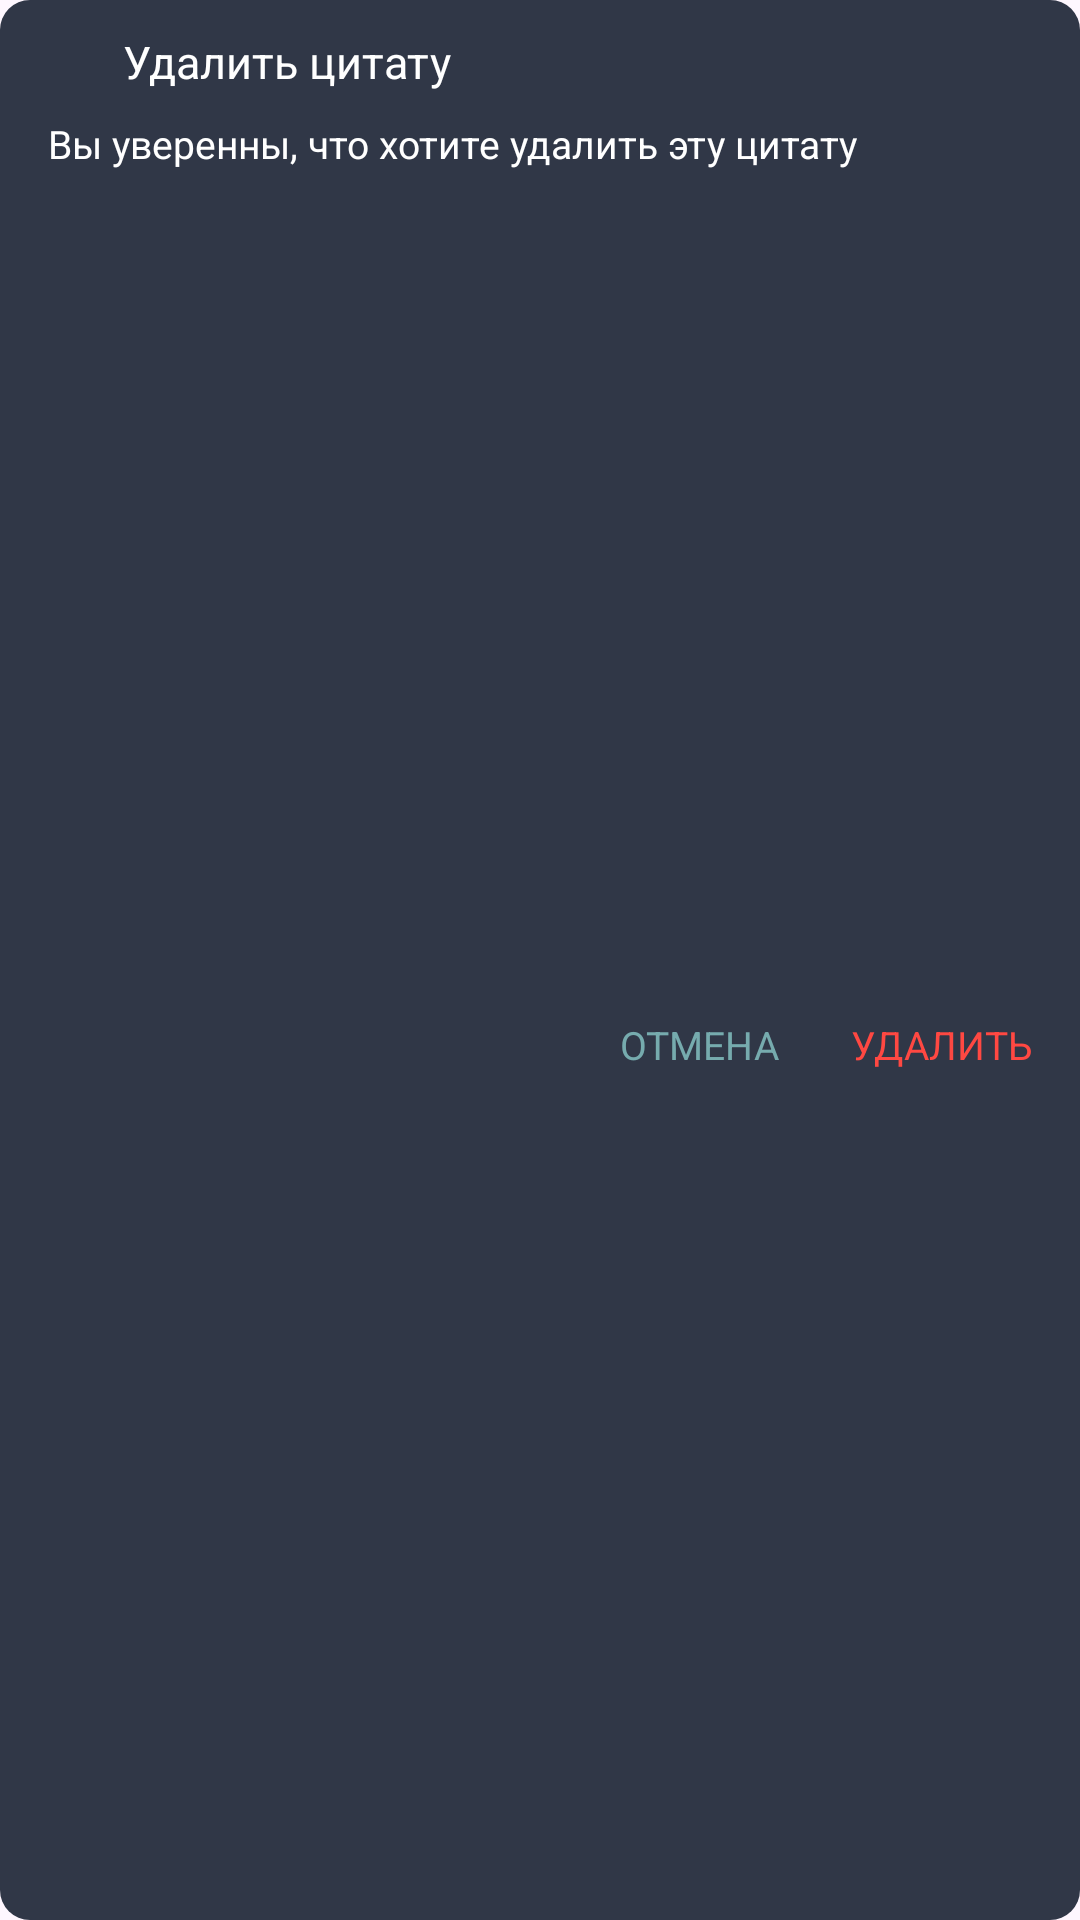

The Android layout XML behind this screen, and the referenced resources:
<!-- AndroidManifest.xml: application theme Theme.My_Quotes -->
<!-- res/layout/layout_delete_qoute.xml -->
<?xml version="1.0" encoding="utf-8"?>
<androidx.constraintlayout.widget.ConstraintLayout xmlns:android="http://schemas.android.com/apk/res/android"
    xmlns:app="http://schemas.android.com/apk/res-auto"
    android:id="@+id/layoutDeleteQuoteContainer"
    android:layout_width="match_parent"
    android:layout_height="wrap_content"
    android:layout_gravity="center"
    android:layout_margin="10dp"
    android:background="@drawable/background_dialog">

    <ImageView
        android:id="@+id/imageDeleteQuote"
        android:layout_width="25dp"
        android:layout_height="25dp"
        android:layout_marginStart="8dp"
        android:layout_marginTop="8dp"
        android:contentDescription="@string/app_name"
        android:src="@drawable/ic_delete"
        app:tint="@color/colorWhite"
        app:layout_constraintStart_toStartOf="parent"
        app:layout_constraintTop_toTopOf="parent"/>

    <TextView
        android:layout_width="0dp"
        android:layout_height="wrap_content"
        android:layout_marginStart="8dp"
        android:layout_marginEnd="8dp"

        android:text="@string/delete_quote"
        android:textColor="@color/colorWhite"
        android:textSize="15sp"


        app:layout_constraintBottom_toBottomOf="@+id/imageDeleteQuote"
        app:layout_constraintEnd_toEndOf="parent"
        app:layout_constraintStart_toEndOf="@id/imageDeleteQuote"
        app:layout_constraintTop_toTopOf="@id/imageDeleteQuote"/>

    <TextView
        android:id="@+id/textDeleteQuoteMessage"
        android:layout_width="match_parent"
        android:layout_height="wrap_content"
        android:layout_marginStart="8dp"
        android:layout_marginTop="8dp"
        android:layout_marginEnd="8dp"

        android:gravity="center_vertical"
        android:includeFontPadding="false"
        android:paddingStart="8dp"
        android:paddingEnd="8dp"
        android:text="@string/warning_quote_delete"
        android:textColor="@color/colorWhite"
        android:textSize="13sp"
        app:layout_constraintTop_toBottomOf="@id/imageDeleteQuote" />

    <TextView
        android:id="@+id/textDeleteQuote"
        android:layout_width="wrap_content"
        android:layout_height="wrap_content"
        android:layout_marginTop="8dp"
        android:layout_marginEnd="8dp"
        android:layout_marginBottom="8dp"

        android:padding="8dp"
        android:text="@string/delete"
        android:textAllCaps="true"
        android:textColor="@color/colorDelete"
        android:textSize="13sp"
        app:layout_constraintBottom_toBottomOf="parent"
        app:layout_constraintEnd_toEndOf="parent"
        app:layout_constraintTop_toBottomOf="@id/textDeleteQuoteMessage"/>

    <TextView
        android:id="@+id/textCancel"
        android:layout_width="wrap_content"
        android:layout_height="wrap_content"
        android:layout_marginTop="8dp"
        android:layout_marginEnd="8dp"
        android:layout_marginBottom="8dp"


        android:padding="8dp"
        android:text="@string/cancel_dialog"
        android:textColor="@color/colorAccent"
        android:textSize="13sp"
        android:textAllCaps="true"
        app:layout_constraintBottom_toBottomOf="parent"
        app:layout_constraintEnd_toStartOf="@id/textDeleteQuote"
        app:layout_constraintTop_toBottomOf="@id/textDeleteQuoteMessage" />



</androidx.constraintlayout.widget.ConstraintLayout>
<!-- resources referenced by this layout -->
<resources>
  <color name="colorAccent">#76ABAE</color>
  <color name="colorDelete">#FF4842</color>
  <color name="colorWhite">#FFFFFF</color>
  <!-- drawable background_dialog (drawable) -->
  <?xml version="1.0" encoding="utf-8"?>
  <shape xmlns:android="http://schemas.android.com/apk/res/android"
      android:shape="rectangle">
  
      <solid android:color="@color/defaultQuoteContainer1" />
      <corners android:radius="10dp"/>
  
  </shape>
  <string name="app_name">My_Quotes</string>
  <string name="cancel_dialog">Отмена</string>
  <string name="delete">Удалить</string>
  <string name="delete_quote">Удалить цитату</string>
  <string name="warning_quote_delete">Вы уверенны, что хотите удалить эту цитату</string>
  <style name="Theme.My_Quotes" parent="Base.Theme.My_Quotes" />
  <color name="defaultQuoteContainer1">#303747</color>
  <style name="Base.Theme.My_Quotes" parent="Theme.Material3.DayNight.NoActionBar">
          
          
          <item name="android:statusBarColor">@color/colorPrimary</item>
      </style>
  <color name="colorPrimary">#222831</color>
</resources>
